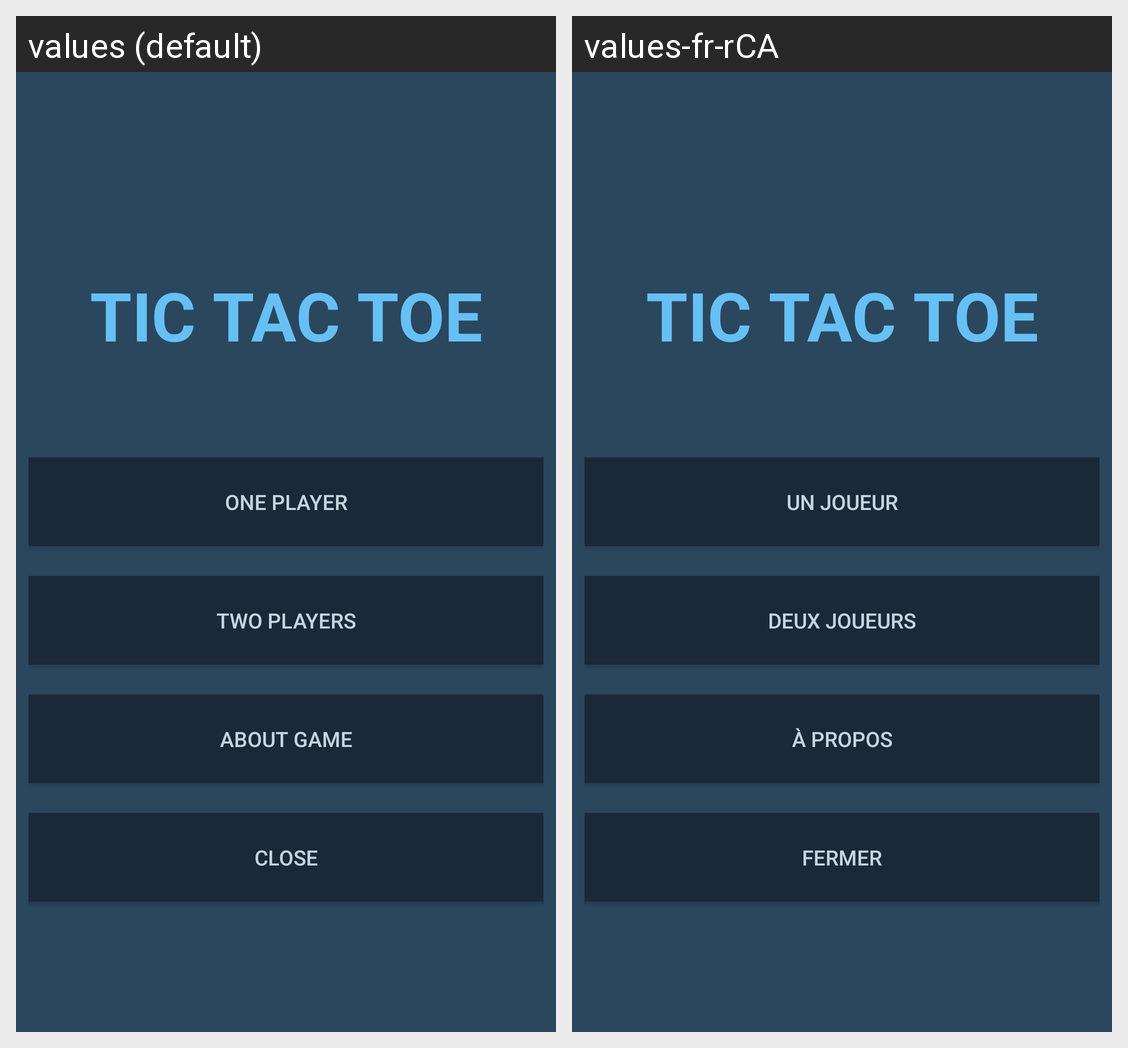

For this localized Android screen grid, give each drawn string resource with its value in every locale shown.
Android screen res/layout/activity_main.xml rendered under 2 locales, left to right: values (default), values-fr-rCA. Device: Nexus 5 (rendered at 1080×1920; each locale shown at half size, 540×960, under a caption strip naming it); theme Theme.TIC_TAC_TOE_TP3.
Strings drawn on this screen, with the default value and each locale's value (text and hints the layout hard-codes, and strings that could not be matched under every locale, appear in the picture but are not listed):

UNJOUEUR
  values: One player
  values-fr-rCA: un joueur

DEUXJOUEURS
  values: Two players
  values-fr-rCA: Deux joueurs

APROPOS
  values: About game
  values-fr-rCA: À propos

FERMER
  values: Close
  values-fr-rCA: Fermer
